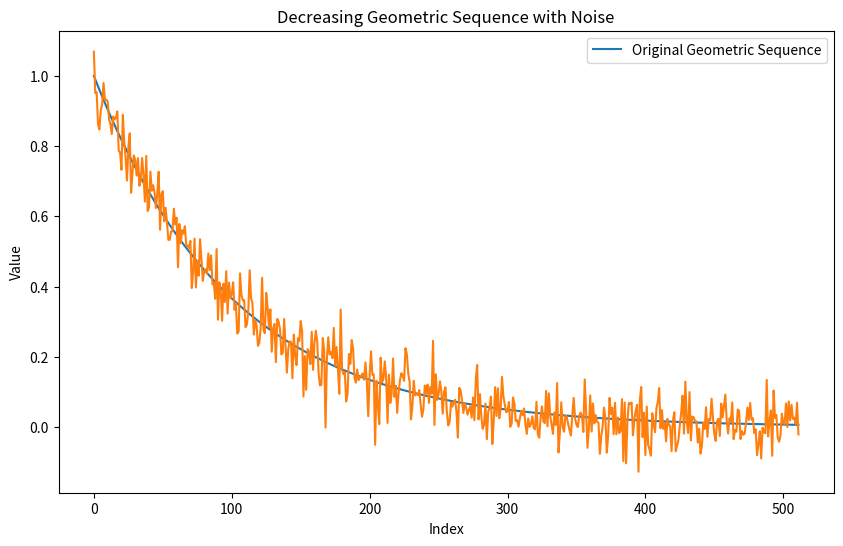

Recreate this plot in Python.
import numpy as np
import matplotlib.pyplot as plt

# Parameters
start = 1  # starting value of the sequence
r = 0.99      # common ratio (should be between 0 and 1 for a decreasing sequence)
length = 512  # length of the sequence

# Generate the sequence
geometric_sequence = start * r**np.arange(length)

# Noise parameters
noise_mean = 0
noise_std = 0.05  # standard deviation of the noise

# Generate noise
noise = np.random.normal(noise_mean, noise_std, length)

# Add noise to the geometric sequence
noisy_sequence = geometric_sequence + noise

# Plot the sequences
plt.figure(figsize=(10, 6))
plt.plot(geometric_sequence, label='Original Geometric Sequence')
plt.plot(noisy_sequence)#, label='Noisy Sequence', linestyle='dashed')
plt.legend()
plt.title('Decreasing Geometric Sequence with Noise')
plt.xlabel('Index')
plt.ylabel('Value')
plt.show()
